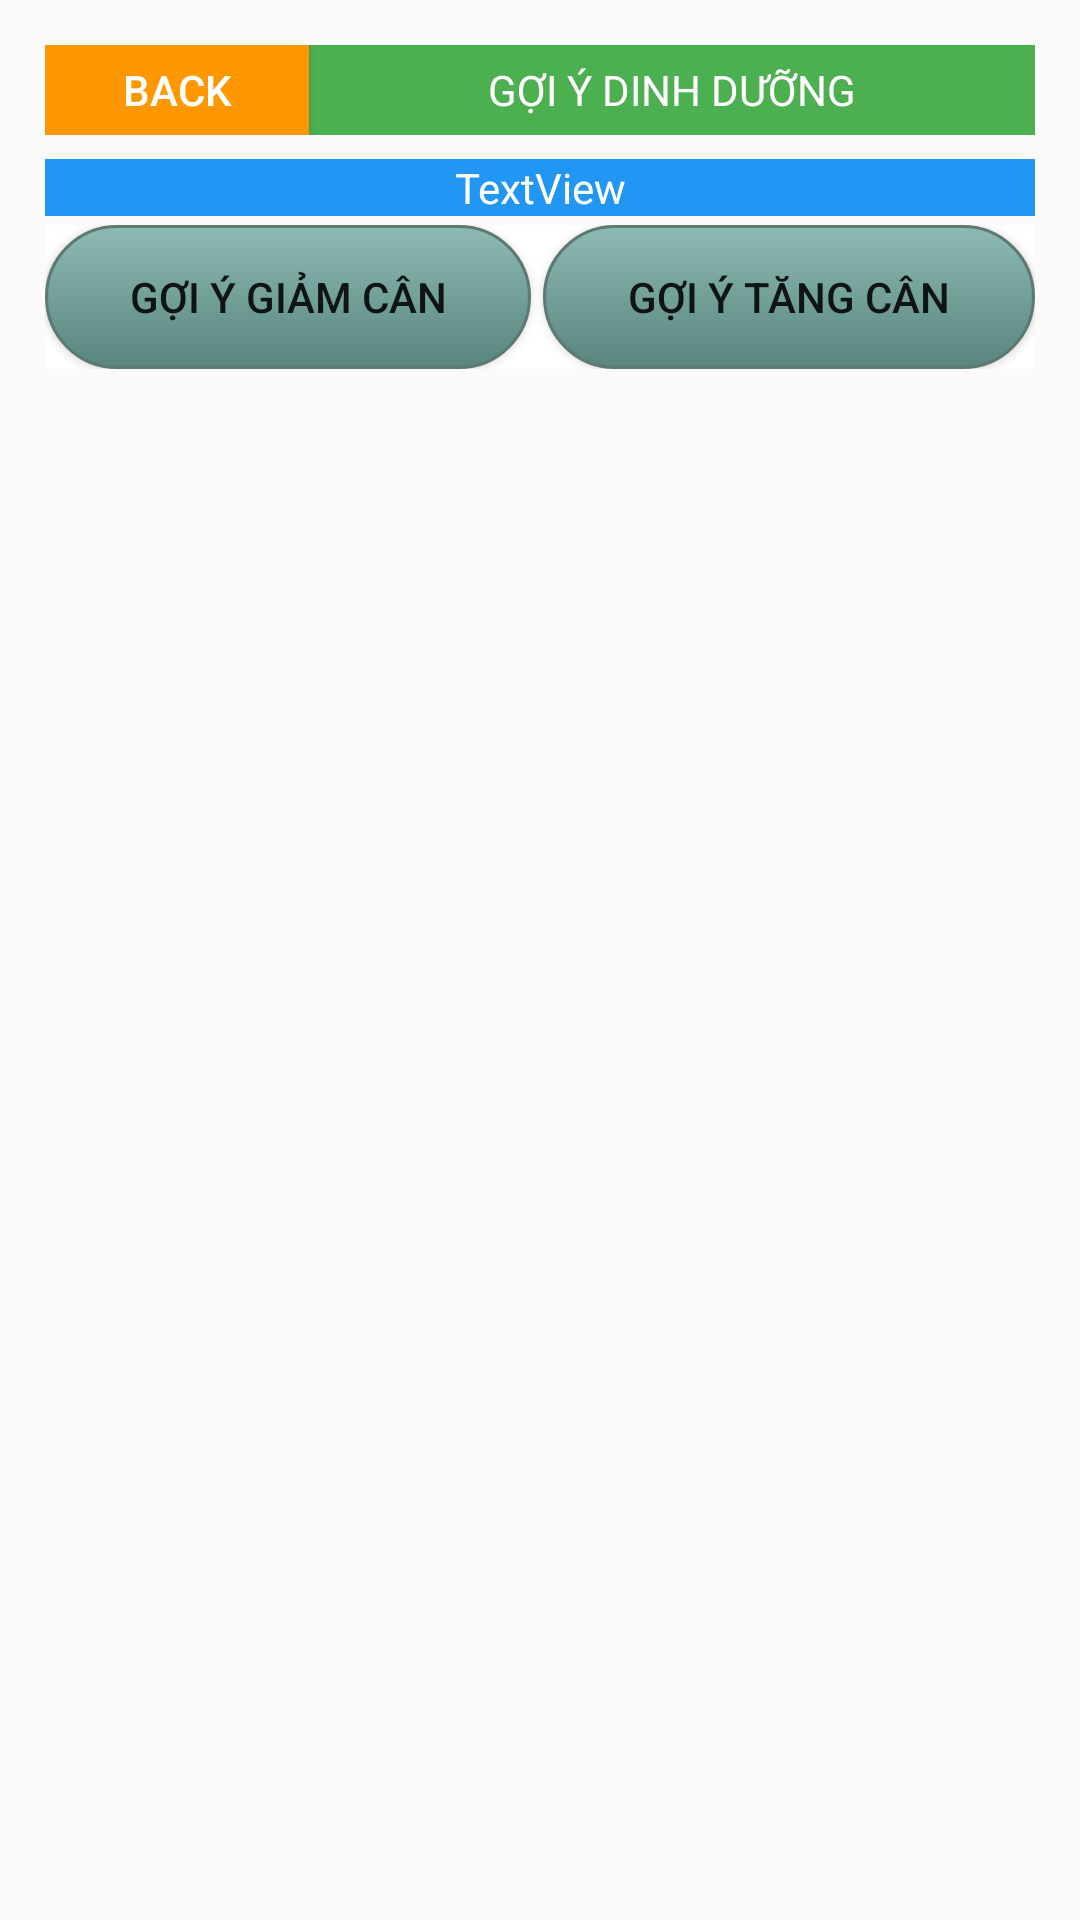

This screen was rendered from an Android layout file. Write that file and the resources it references.
<!-- AndroidManifest.xml: application theme AppTheme -->
<!-- res/layout/activity_dinhduong.xml -->
<?xml version="1.0" encoding="utf-8"?>

<LinearLayout xmlns:android="http://schemas.android.com/apk/res/android"
    xmlns:app="http://schemas.android.com/apk/res-auto"
    xmlns:tools="http://schemas.android.com/tools"
    android:layout_width="match_parent"
    android:layout_height="match_parent"
    android:orientation="vertical"
    android:padding="15dp"
    tools:context=".DinhduongActivity" >

    <LinearLayout
        android:layout_width="match_parent"
        android:layout_height="30dp"
        android:orientation="horizontal"
        android:scrollbarSize="4dp">

        <Button
            android:id="@+id/btnBack"
            android:layout_width="wrap_content"
            android:layout_height="match_parent"
            android:background="#FF9800"
            android:text="Back"
            android:textColor="#FFFFFF"
            android:textSize="14dp" />

        <TextView
            android:id="@+id/tvThongTinDinhDuong"
            android:layout_width="match_parent"
            android:layout_height="match_parent"
            android:background="#4CAF50"
            android:gravity="center"
            android:text="GỢI Ý DINH DƯỠNG"
            android:textColor="#FFFFFF"
            android:textSize="14dp" />
    </LinearLayout>

    <LinearLayout
        android:layout_width="match_parent"
        android:layout_height="wrap_content"
        android:layout_marginTop="3dp"
        android:orientation="vertical">

        <TextView
            android:id="@+id/tvResultTra"
            android:layout_width="match_parent"
            android:layout_height="wrap_content"
            android:layout_marginTop="5dp"
            android:background="#2196F3"
            android:gravity="center"
            android:text="TextView"
            android:textColor="#FFFFFF"
            android:textSize="14sp" />

    </LinearLayout>

    <LinearLayout
        android:layout_width="match_parent"
        android:layout_height="wrap_content"
        android:layout_marginTop="3dp"
        android:background="#FFFFFF"
        android:orientation="horizontal">

        <Button
            android:id="@+id/btnGiamCan"
            android:layout_width="wrap_content"
            android:layout_height="wrap_content"
            android:layout_marginRight="2dp"
            android:layout_weight="1"
            android:background="@drawable/mybutton"
            android:text="Gợi Ý Giảm Cân" />

        <Button
            android:id="@+id/btnTangCan"
            android:layout_width="wrap_content"
            android:layout_height="wrap_content"
            android:layout_marginLeft="2dp"
            android:layout_weight="1"
            android:background="@drawable/mybutton"
            android:text="Gợi Ý Tăng Cân" />
    </LinearLayout>

    <LinearLayout
        android:layout_width="match_parent"
        android:layout_height="match_parent"
        android:layout_marginTop="3dp"
        android:background="@drawable/daythi"
        android:orientation="vertical"></LinearLayout>

</LinearLayout>
<!-- resources referenced by this layout -->
<resources>
  <!-- drawable mybutton (drawable) -->
  <?xml version="1.0" encoding="utf-8"?>
  
  <selector xmlns:android="http://schemas.android.com/apk/res/android" >
      <item android:state_pressed="true" >
          <shape android:shape="rectangle"  >
              <corners android:radius="3dip" />
              <stroke android:width="1dip" android:color="#5e7974" />
              <gradient android:angle="-90" android:startColor="#345953" android:endColor="#689a92"  />
          </shape>
      </item>
      <item android:state_focused="true">
          <shape android:shape="rectangle"  >
              <corners android:radius="100dip" />
              <stroke android:width="1dip" android:color="#5e7974" />
              <solid android:color="#58857e"/>
          </shape>
      </item>
      <item >
          <shape android:shape="rectangle"  >
              <corners android:radius="100dip" />
              <stroke android:width="1dip" android:color="#5e7974" />
              <gradient android:angle="-90" android:startColor="#8dbab3" android:endColor="#58857e" />
          </shape>
      </item>
  </selector>
  <style name="AppTheme" parent="Theme.AppCompat.Light.DarkActionBar">
          
          <item name="colorPrimary">@color/colorPrimary</item>
          <item name="colorPrimaryDark">@color/colorPrimaryDark</item>
          <item name="colorAccent">@color/colorAccent</item>
      </style>
  <color name="colorPrimary">#6200EE</color>
  <color name="colorPrimaryDark">#3700B3</color>
  <color name="colorAccent">#03DAC5</color>
</resources>
